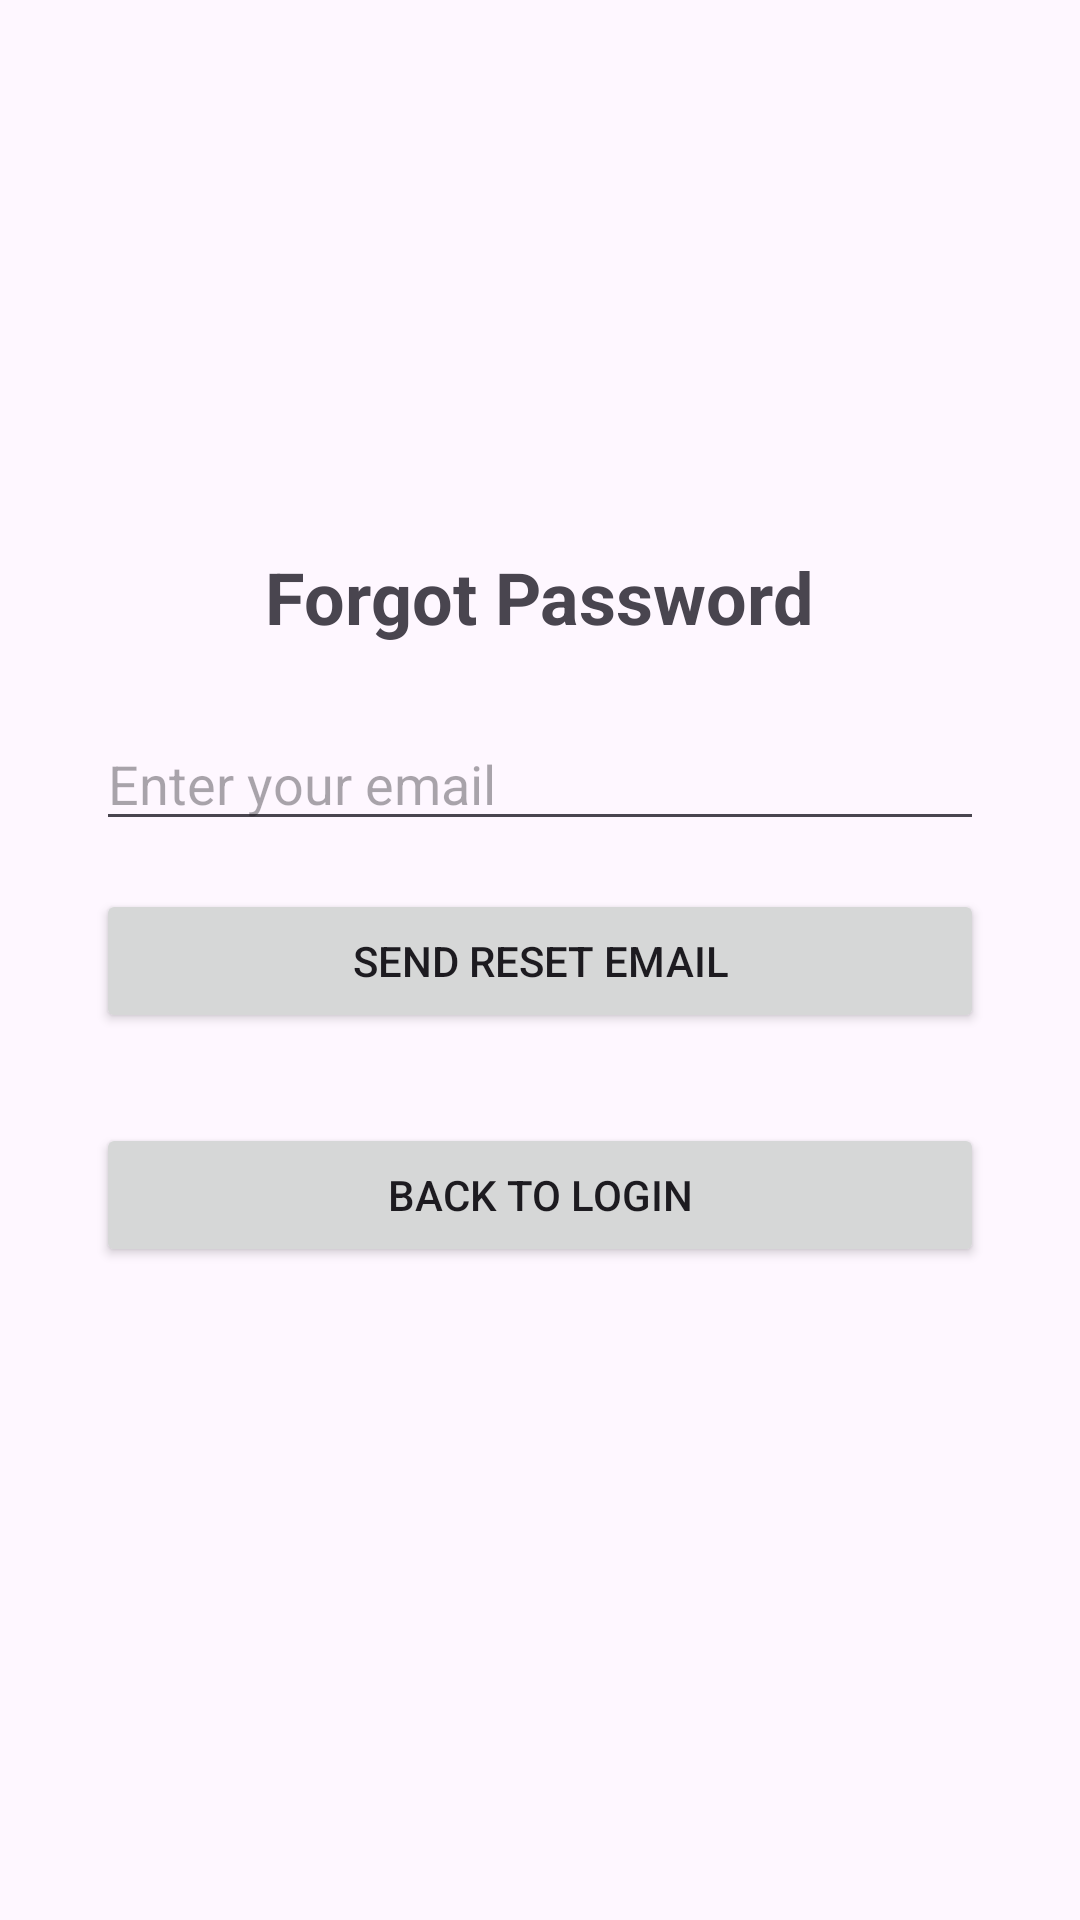

Reconstruct the res/layout file that produces this screen, plus the resources it refers to.
<!-- AndroidManifest.xml: application theme Theme.BuzzLink -->
<!-- res/layout/activity_forgot_password.xml -->
<?xml version="1.0" encoding="utf-8"?>
<LinearLayout xmlns:android="http://schemas.android.com/apk/res/android"
    android:layout_width="match_parent"
    android:layout_height="match_parent"
    android:orientation="vertical"
    android:padding="32dp"
    android:gravity="center">

    <TextView
        android:id="@+id/forgotTitle"
        android:layout_width="wrap_content"
        android:layout_height="wrap_content"
        android:text="Forgot Password"
        android:textSize="24sp"
        android:textStyle="bold"
        android:layout_marginBottom="24dp"/>

    <EditText
        android:id="@+id/emailEditText"
        android:layout_width="match_parent"
        android:layout_height="wrap_content"
        android:hint="Enter your email"
        android:inputType="textEmailAddress"
        android:layout_marginBottom="16dp"
        android:textColor="@color/black"/>


    <Button
        android:id="@+id/resetButton"
        android:layout_width="match_parent"
        android:layout_height="wrap_content"
        android:text="Send Reset Email"/>

    <Button
        android:id="@+id/backToLoginButton"
        android:layout_width="match_parent"
        android:layout_height="wrap_content"
        android:text="Back to Login"
        android:layout_marginTop="30dp"/>

    <TextView
        android:id="@+id/messageTextView"
        android:layout_width="match_parent"
        android:layout_height="wrap_content"
        android:text=""
        android:textColor="#FF0000"
        android:layout_marginTop="16dp"
        android:gravity="center"/>
</LinearLayout>
<!-- resources referenced by this layout -->
<resources>
  <color name="black">#FF000000</color>
  <style name="Theme.BuzzLink" parent="Base.Theme.BuzzLink" />
  <style name="Base.Theme.BuzzLink" parent="Theme.Material3.DayNight.NoActionBar">
          
          
      </style>
</resources>
